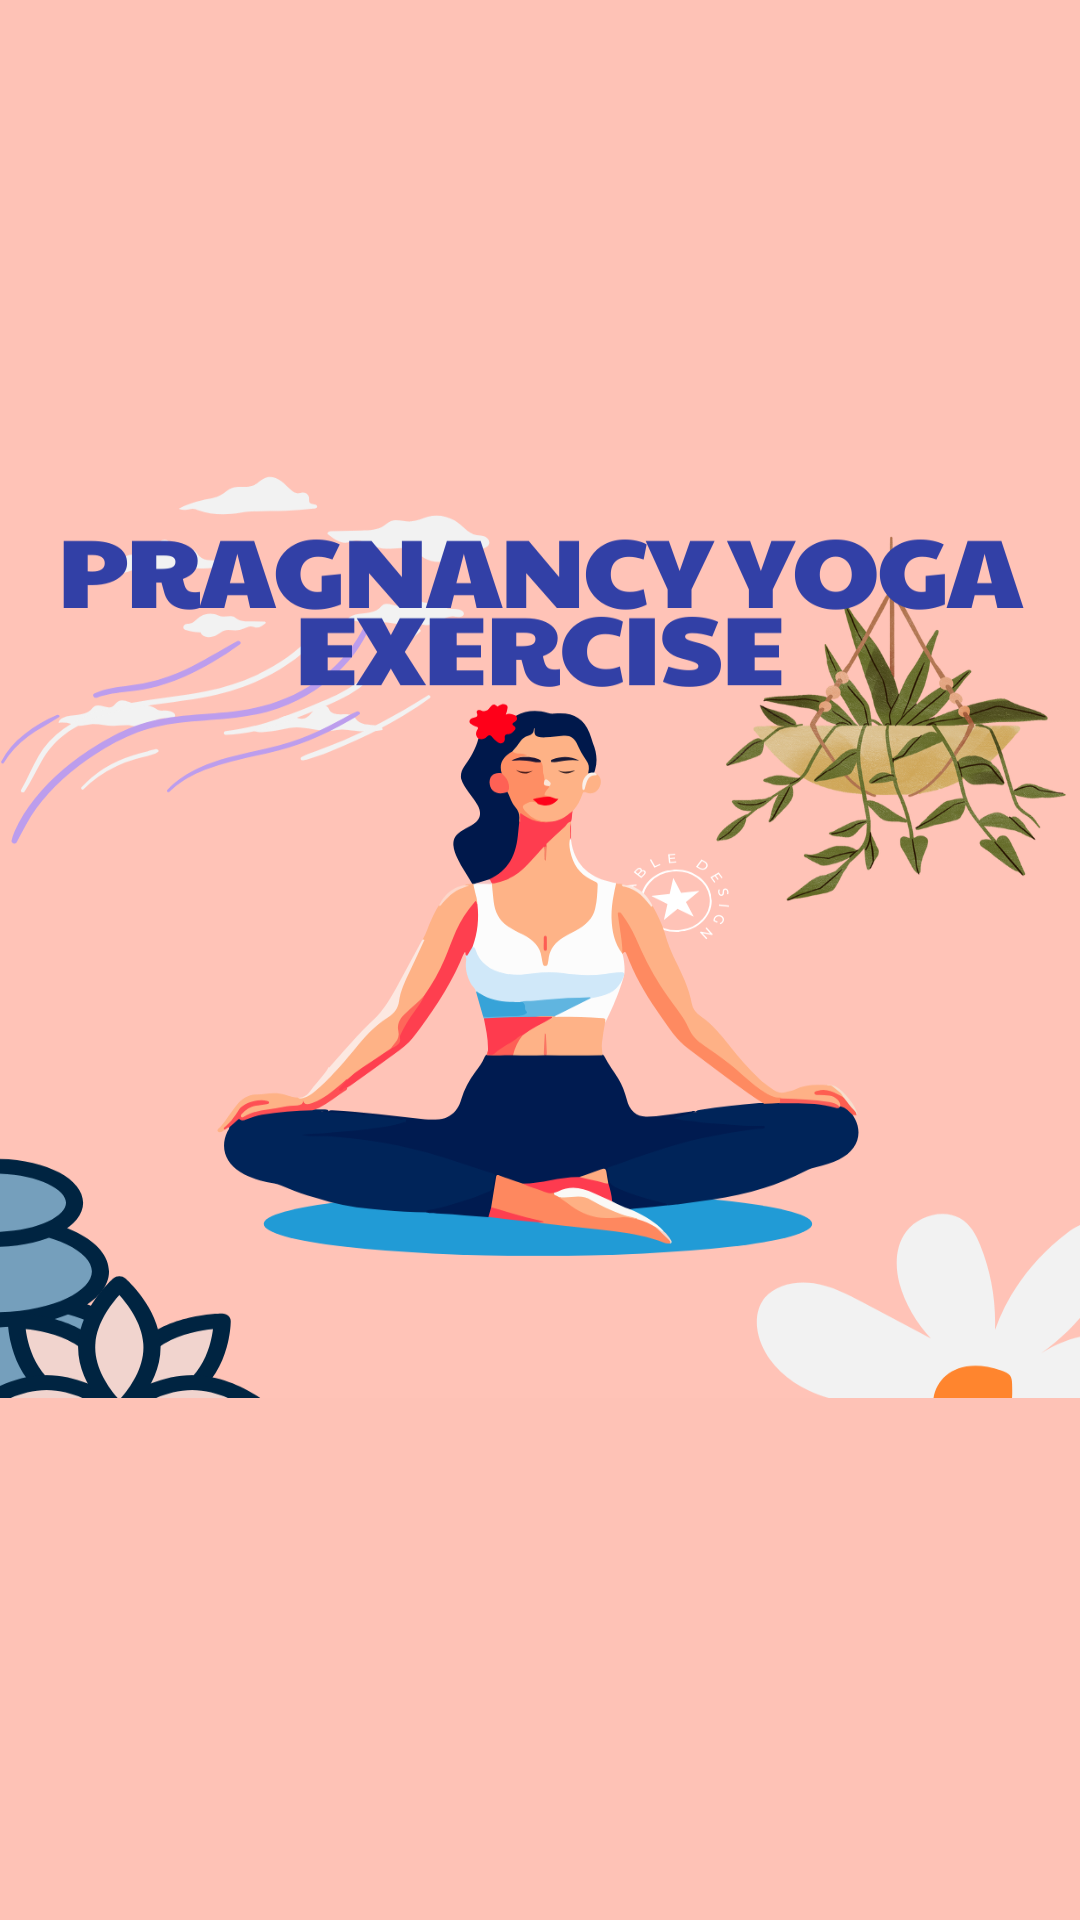

This screen was rendered from an Android layout file. Write that file and the resources it references.
<!-- AndroidManifest.xml: application theme AppTheme -->
<!-- res/layout/fragment_home_.xml -->
<?xml version="1.0" encoding="utf-8"?>
<RelativeLayout xmlns:android="http://schemas.android.com/apk/res/android"
    xmlns:aapt="http://schemas.android.com/aapt"
    xmlns:app="http://schemas.android.com/apk/res-auto"
    android:layout_width="match_parent"
    android:layout_height="match_parent"
    android:background="#FEC2B6">


    <RelativeLayout
        android:layout_width="match_parent"
        android:layout_height="wrap_content"
        android:layout_gravity="center"
        android:gravity="center"
        android:orientation="vertical"
        android:paddingTop="50dp"
        android:paddingBottom="60dp">

        <RelativeLayout
            android:id="@+id/home_bg"
            android:layout_width="match_parent"
            android:layout_height="316dp"
            android:layout_marginTop="100dp"
            android:background="@drawable/homebg" />


        <RelativeLayout
            android:layout_width="match_parent"
            android:layout_height="317dp"
            android:layout_below="@+id/home_bg"
            android:layout_alignParentBottom="true"
            android:layout_marginTop="99dp"
            android:gravity="center">

            <ImageView
                android:id="@+id/tv_lets_start"
                android:layout_width="200dp"
                android:layout_height="wrap_content"
                android:background="@mipmap/btn_start"
                android:gravity="center" />


        </RelativeLayout>
    </RelativeLayout>

</RelativeLayout>
<!-- resources referenced by this layout -->
<resources>
  <!-- drawable homebg: png bitmap (drawable, 250846 bytes) -->
  <style name="AppTheme" parent="@style/Theme.AppCompat.Light.NoActionBar">
          <item name="colorAccent">@color/colorAccent</item>
          <item name="colorPrimary">#F49DC4</item>
          <item name="colorPrimaryDark">#F4B39F</item>
      </style>
  <color name="colorAccent">#2962FF</color>
</resources>
